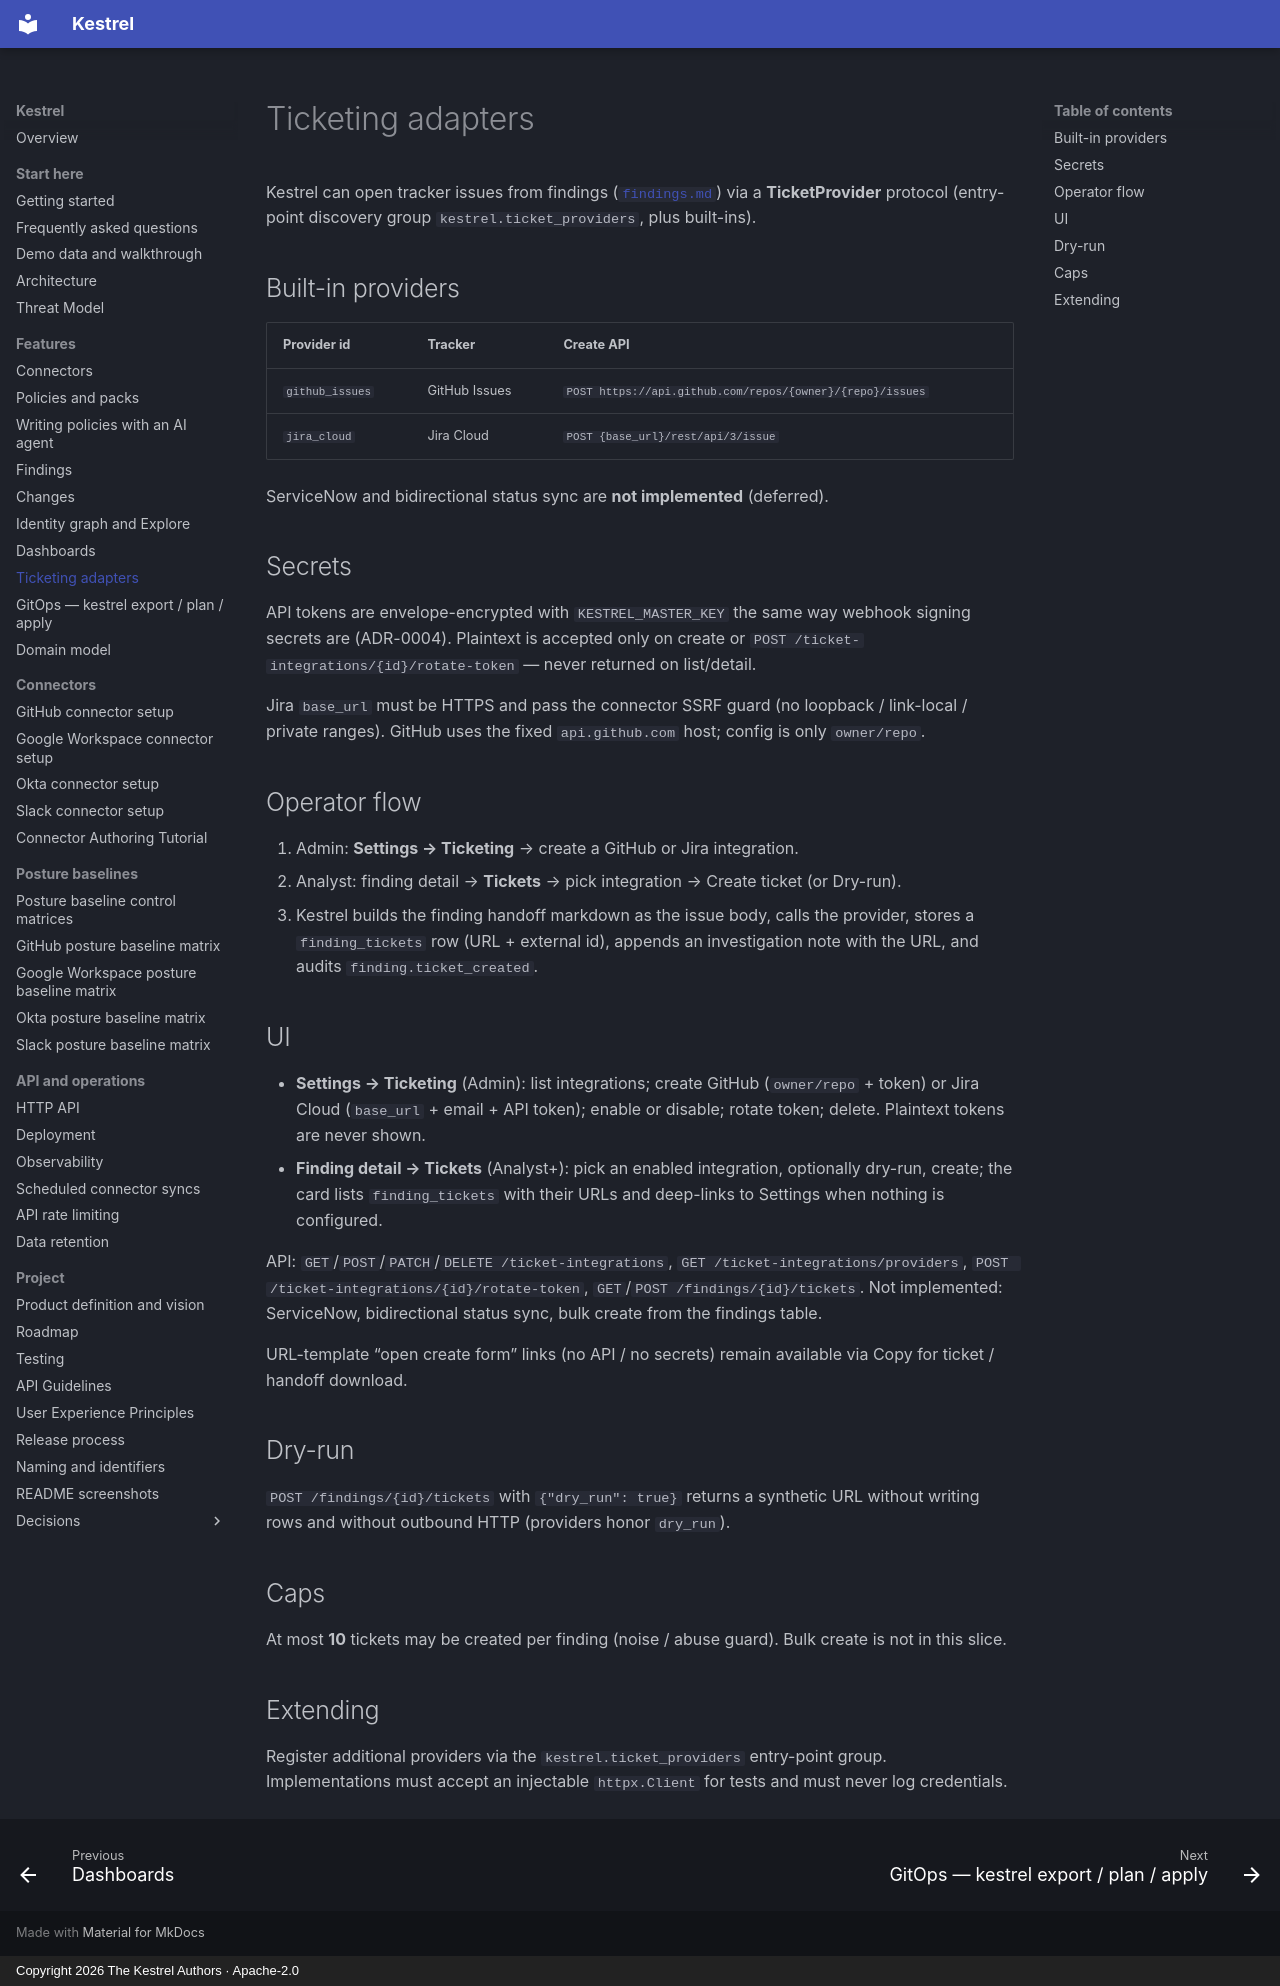

repository: kestrel-security/kestrel · page: ticketing/index.html · generator: mkdocs · copyright: Copyright 2026 The Kestrel Authors · Apache-2.0

# Ticketing adapters

Kestrel can open tracker issues from findings ([`findings.md`](findings.md)) via a **TicketProvider**
protocol (entry-point discovery group `kestrel.ticket_providers`, plus built-ins).

## Built-in providers

| Provider id | Tracker | Create API |
|-------------|---------|------------|
| `github_issues` | GitHub Issues | `POST https://api.github.com/repos/{owner}/{repo}/issues` |
| `jira_cloud` | Jira Cloud | `POST {base_url}/rest/api/3/issue` |

ServiceNow and bidirectional status sync are **not implemented** (deferred).

## Secrets

API tokens are envelope-encrypted with `KESTREL_MASTER_KEY` the same way webhook
signing secrets are (ADR-0004). Plaintext is accepted only on create or
`POST /ticket-integrations/{id}/rotate-token` — never returned on list/detail.

Jira `base_url` must be HTTPS and pass the connector SSRF guard (no loopback /
link-local / private ranges). GitHub uses the fixed `api.github.com` host;
config is only `owner/repo`.

## Operator flow

1. Admin: **Settings → Ticketing** → create a GitHub or Jira integration.
2. Analyst: finding detail → **Tickets** → pick integration → Create ticket (or Dry-run).
3. Kestrel builds the finding handoff markdown as the issue body, calls the
   provider, stores a `finding_tickets` row (URL + external id), appends an
   investigation note with the URL, and audits `finding.ticket_created`.

## UI

- **Settings → Ticketing** (Admin): list integrations; create GitHub (`owner/repo` + token) or Jira Cloud (`base_url` + email + API token); enable or disable; rotate token; delete. Plaintext tokens are never shown.
- **Finding detail → Tickets** (Analyst+): pick an enabled integration, optionally dry-run, create; the card lists `finding_tickets` with their URLs and deep-links to Settings when nothing is configured.

API: `GET`/`POST`/`PATCH`/`DELETE /ticket-integrations`, `GET /ticket-integrations/providers`, `POST /ticket-integrations/{id}/rotate-token`, `GET`/`POST /findings/{id}/tickets`. Not implemented: ServiceNow, bidirectional status sync, bulk create from the findings table.

URL-template “open create form” links (no API / no secrets) remain available
via Copy for ticket / handoff download.

## Dry-run

`POST /findings/{id}/tickets` with `{"dry_run": true}` returns a synthetic URL
without writing rows and without outbound HTTP (providers honor `dry_run`).

## Caps

At most **10** tickets may be created per finding (noise / abuse guard). Bulk
create is not in this slice.

## Extending

Register additional providers via the `kestrel.ticket_providers` entry-point
group. Implementations must accept an injectable `httpx.Client` for tests and
must never log credentials.
